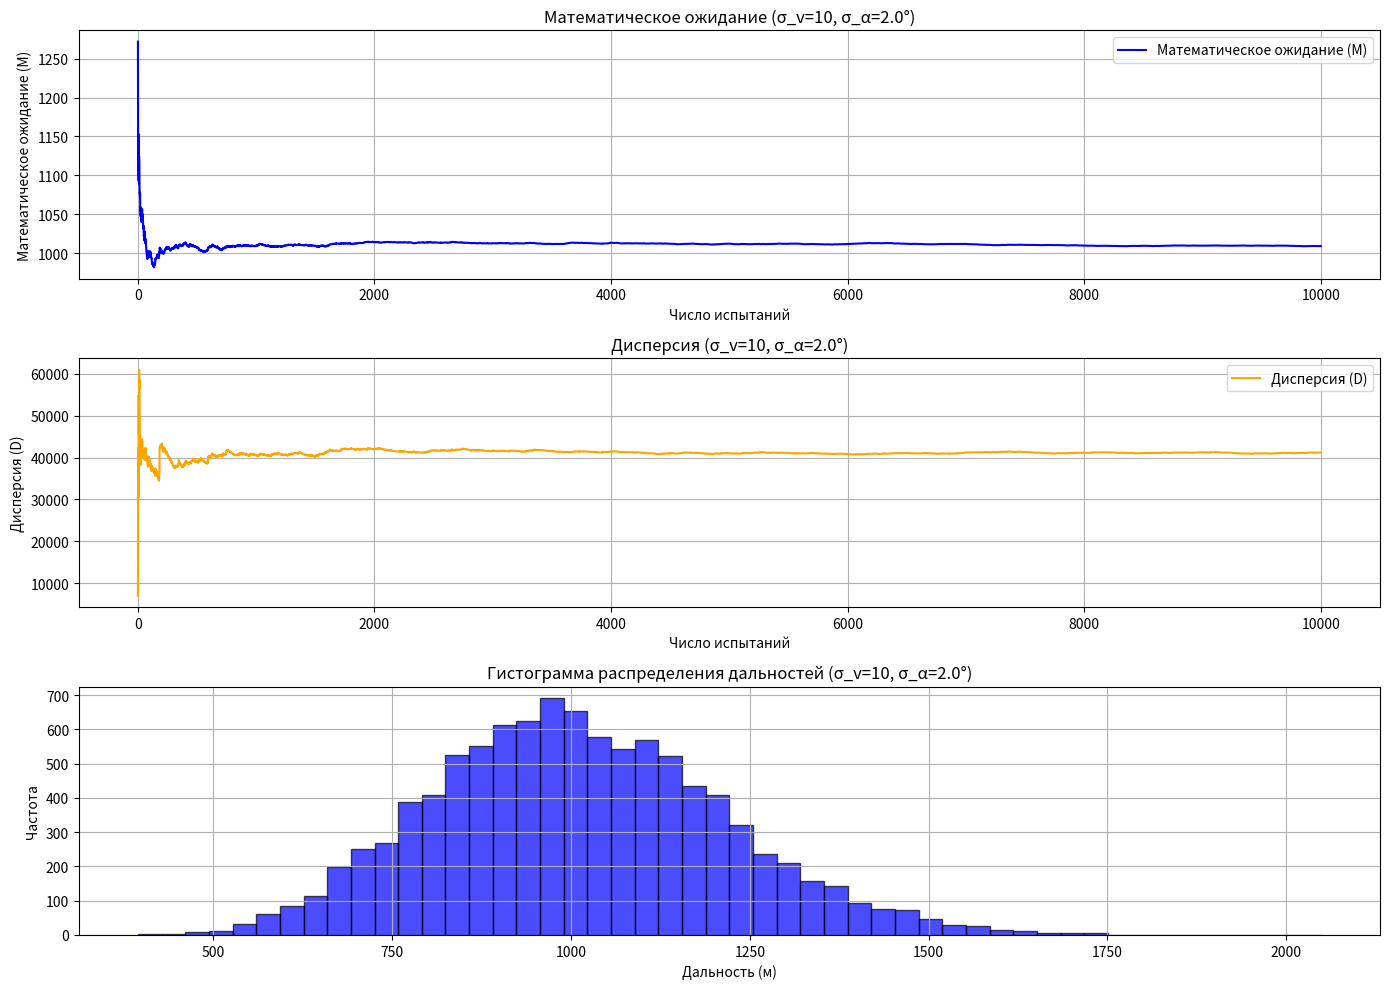
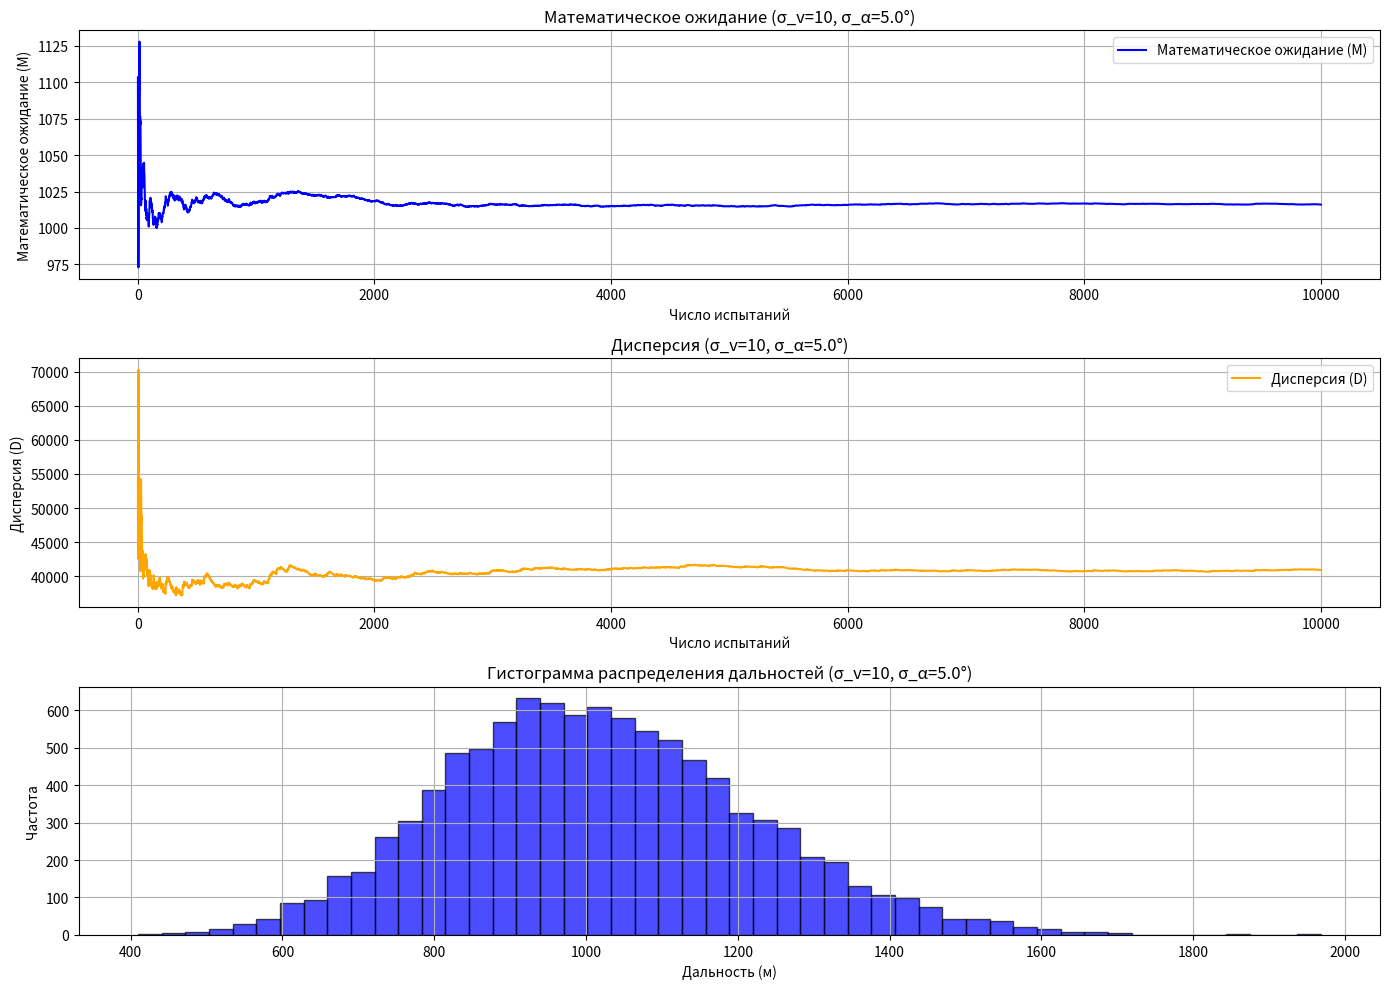
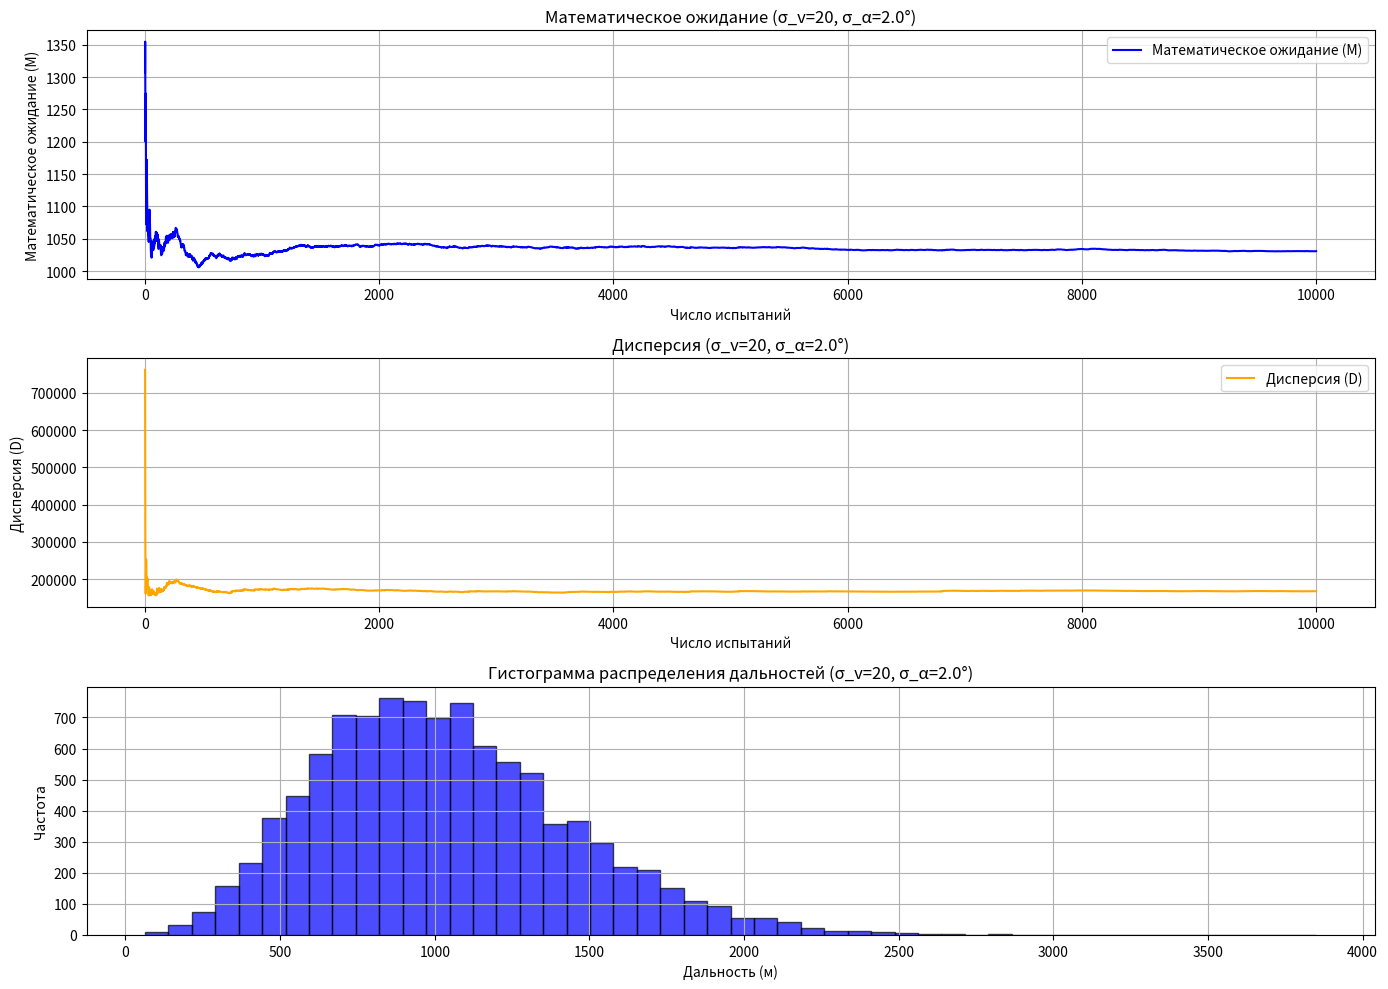
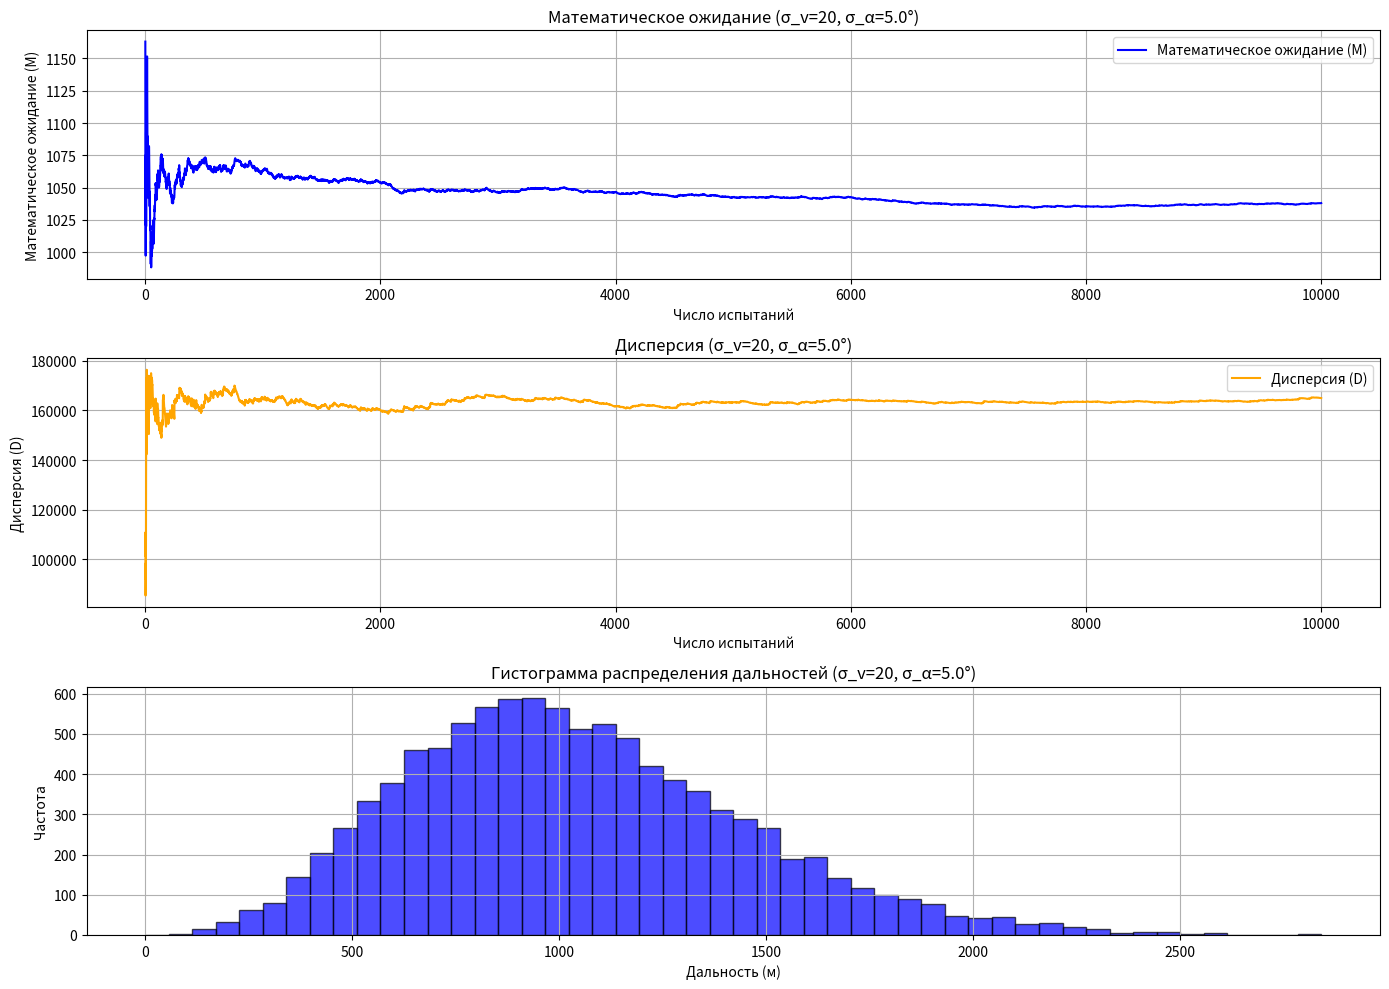

Python code for these plots, in order:
"""
Основные переменные:
--------------------
- g: Ускорение свободного падения (м/с^2).
- L: Дальность стрельбы (м).
- delta: Размер мишени (м).
Функции:
--------
1. calculate_initial_speed(alpha_rad, L):
   Вычисляет начальную скорость для достижения заданной дальности при известном угле.
2. monte_carlo_simulation(n_trials, mv, sigma_v, ma, sigma_a, target_size):
   Выполняет моделирование методом Монте-Карло:
   - Генерирует случайные значения начальной скорости и угла из нормального распределения.
   - Вычисляет дальность выстрела и проверяет попадание в мишень.
   - Возвращает список дальностей и вероятность попадания.
3. calculate_statistics(values):
   Вычисляет математическое ожидание (среднее) и дисперсию для набора значений.
4. plot_combined_results(trial_counts, means, variances, distances, title_suffix):
   Строит графики:
   - Зависимость математического ожидания от числа испытаний.
   - Зависимость дисперсии от числа испытаний.
   - Гистограмму распределения дальностей.
"""


import numpy as np
import matplotlib.pyplot as plt
from matplotlib.gridspec import GridSpec

# Константы
g = 9.81  # Ускорение свободного падения, м/с^2
L = 1000  # Дальность стрельбы, м
delta = 30  # Размер мишени, м

# Функция для расчета начальной скорости
def calculate_initial_speed(alpha_rad, L):
    return np.sqrt(L * g / np.sin(2 * alpha_rad))

# Функция для моделирования методом Монте-Карло
def monte_carlo_simulation(n_trials, mv, sigma_v, ma, sigma_a, target_size):
    random = np.random.default_rng()  # Генератор случайных чисел
    distances = []
    hits = 0

    for _ in range(n_trials):
        v = random.normal(mv, sigma_v)  # Скорость из нормального распределения
        alpha_deg = random.normal(ma, sigma_a)  # Угол из нормального распределения
        alpha_rad = np.radians(alpha_deg)
        range_ = (v**2 * np.sin(2 * alpha_rad)) / g

        if L - target_size / 2 <= range_ <= L + target_size / 2:
            hits += 1
        distances.append(range_)

    probability = hits / n_trials
    return distances, probability

# Функция для расчета среднего и дисперсии
def calculate_statistics(values):
    mean = np.mean(values)
    variance = np.var(values, ddof=1)
    return mean, variance

# Построение всех графиков на разных координатных плоскостях
def plot_combined_results(trial_counts, means, variances, distances, title_suffix):
    fig = plt.figure(figsize=(14, 10))
    grid = GridSpec(3, 1, figure=fig)

    # График математического ожидания
    ax1 = fig.add_subplot(grid[0, 0])
    ax1.plot(trial_counts, means, label="Математическое ожидание (M)", color="blue")
    ax1.set_xlabel("Число испытаний")
    ax1.set_ylabel("Математическое ожидание (M)")
    ax1.set_title(f"Математическое ожидание {title_suffix}")
    ax1.grid()
    ax1.legend()

    # График дисперсии
    ax2 = fig.add_subplot(grid[1, 0])
    ax2.plot(trial_counts, variances, label="Дисперсия (D)", color="orange")
    ax2.set_xlabel("Число испытаний")
    ax2.set_ylabel("Дисперсия (D)")
    ax2.set_title(f"Дисперсия {title_suffix}")
    ax2.grid()
    ax2.legend()

    # Гистограмма распределения дальностей
    ax3 = fig.add_subplot(grid[2, 0])
    ax3.hist(distances, bins=50, alpha=0.7, color='blue', edgecolor='black')
    ax3.set_xlabel("Дальность (м)")
    ax3.set_ylabel("Частота")
    ax3.set_title(f"Гистограмма распределения дальностей {title_suffix}")
    ax3.grid()

    plt.tight_layout()
    plt.show()

# Основная программа
def main():
    # Угол стрельбы и начальная скорость
    alpha_deg = 45  # Угол в градусах
    alpha_rad = np.radians(alpha_deg)
    mv = calculate_initial_speed(alpha_rad, L)  # Рассчетная скорость для заданной дальности

    # Параметры нормального распределения
    sigma_v_values = [10, 20]  # Среднеквадратическое отклонение скорости
    sigma_a_values = [np.radians(2), np.radians(5)]  # Среднеквадратическое отклонение угла
    ma = alpha_deg  # Среднее значение угла (в градусах)

    n_trials = 10000  # Количество испытаний
    trial_counts = range(2, n_trials + 1)

    for sigma_v in sigma_v_values:
        for sigma_a in sigma_a_values:
            distances, probability = monte_carlo_simulation(n_trials, mv, sigma_v, ma, sigma_a, delta)

            # Вычисление M и D для каждого количества испытаний
            means, variances = [], []
            for i in trial_counts:
                subset = distances[:i]
                mean, variance = calculate_statistics(subset)
                means.append(mean)
                variances.append(variance)

            print(f"Параметры: σ_v = {sigma_v}, σ_α = {np.degrees(sigma_a):.1f}°")
            print(f"Математическое ожидание (M): {means[-1]:.2f} м")
            print(f"Дисперсия (D): {variances[-1]:.2f} м²")
            print(f"Вероятность попадания: {probability * 100:.2f}%\n")

            # Построение графиков
            plot_combined_results(trial_counts, means, variances, distances, f"(σ_v={sigma_v}, σ_α={np.degrees(sigma_a):.1f}°)")

# Запуск программы
if __name__ == "__main__":
    main()
